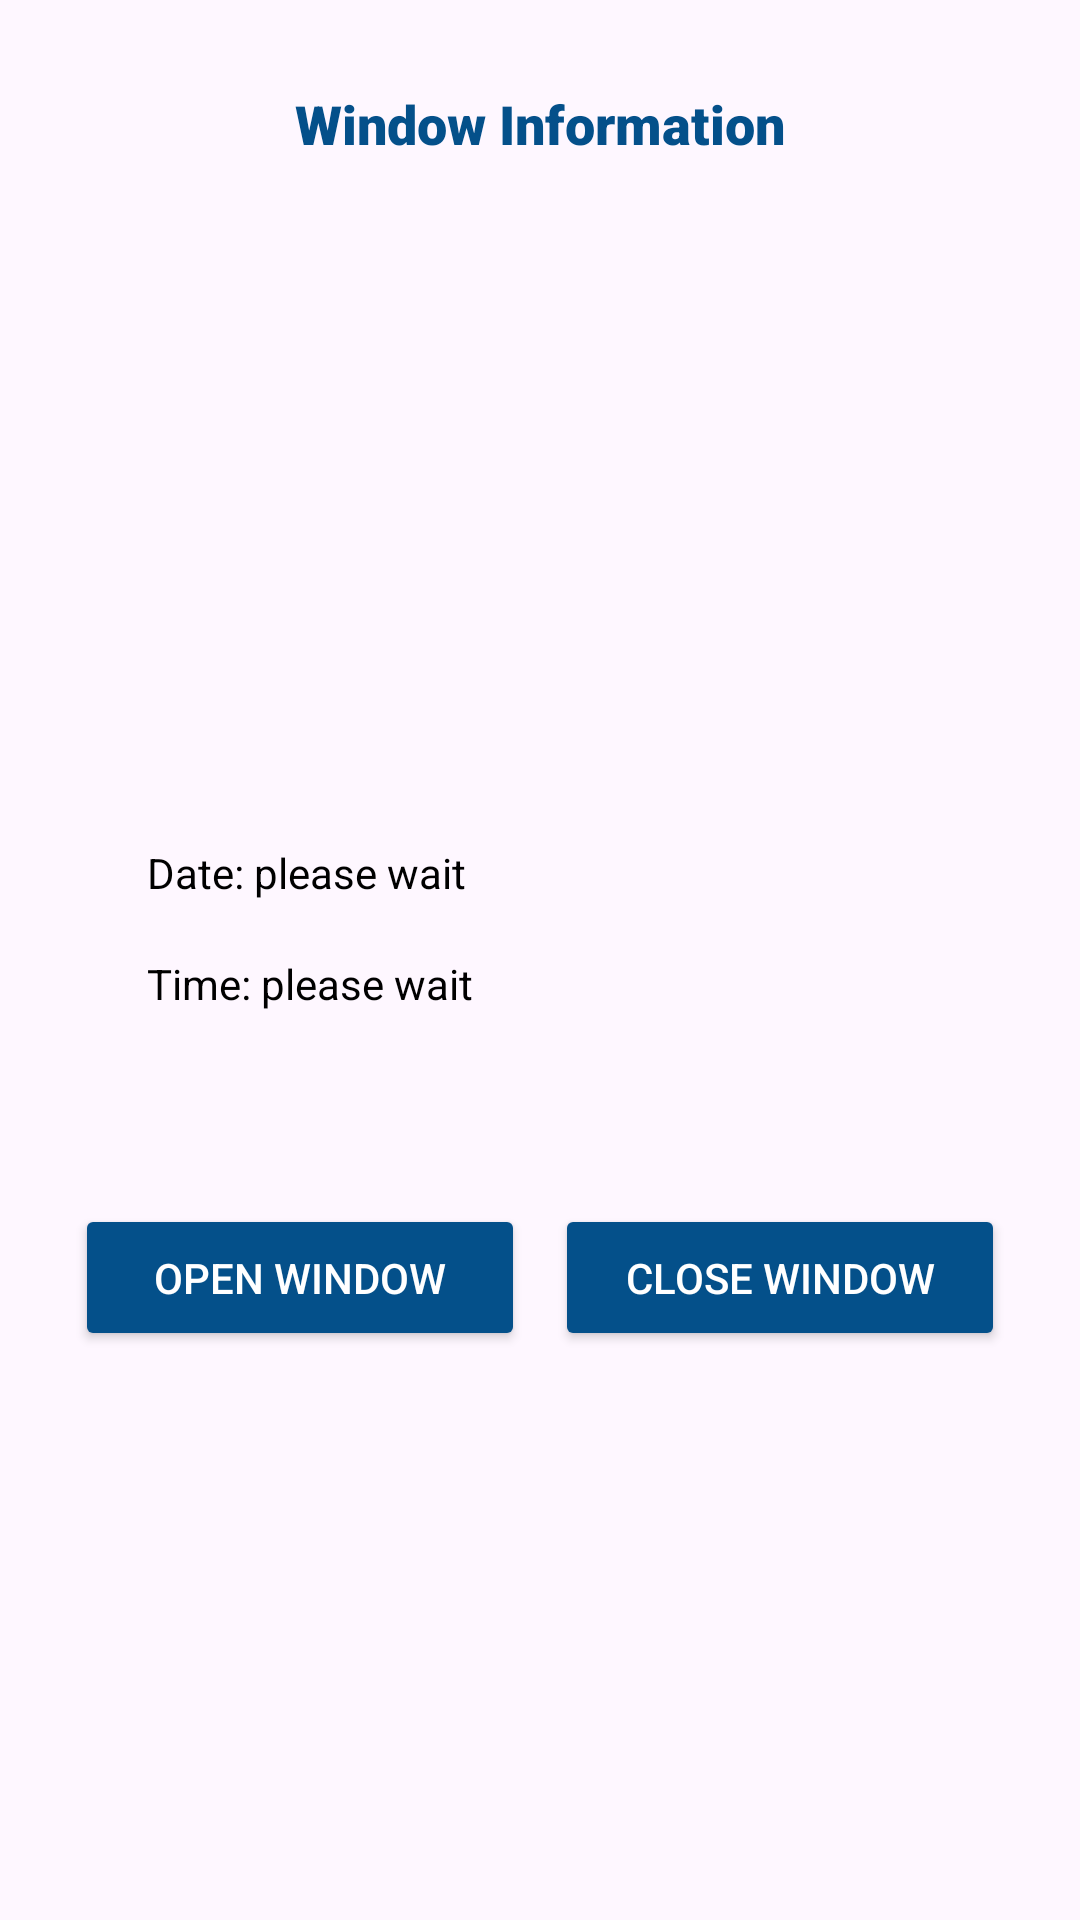

This screen was rendered from an Android layout file. Write that file and the resources it references.
<!-- AndroidManifest.xml: application theme Theme.AutoCurtainWindow -->
<!-- res/layout/fragment_window.xml -->
<?xml version="1.0" encoding="utf-8"?>
<LinearLayout xmlns:android="http://schemas.android.com/apk/res/android"
    xmlns:tools="http://schemas.android.com/tools"
    android:layout_width="match_parent"
    android:layout_height="match_parent"
    xmlns:app="http://schemas.android.com/apk/res-auto"
    android:orientation="vertical"
    android:padding="20dp"
    tools:context=".fragment.WindowFragment">


    <TextView
        android:layout_width="match_parent"
        android:layout_height="wrap_content"
        android:layout_marginBottom="10dp"
        android:textColor="@color/Frozi"
        android:textAlignment="center"
        android:fontFamily="sans-serif-black"
        android:textSize="18sp"
        android:padding="9dp"
        android:text="Window Information" />

    <ImageView
        android:id="@+id/image"
        android:layout_width="match_parent"
        android:layout_height="200dp"
        android:contentDescription="@string/todo" />


    <LinearLayout
        android:layout_width="match_parent"
        android:layout_height="wrap_content"
        android:orientation="horizontal"
        android:layout_gravity="center"
        android:gravity="center|start"
        >

        <ImageView
            android:id="@+id/imageView"
            android:layout_width="20dp"
            android:layout_height="20dp"
            android:src="@drawable/ic_calender"
            app:tint="@color/Frozi" />

        <TextView
            android:id="@+id/date_text"
            android:layout_width="match_parent"
            android:layout_height="wrap_content"
            android:textColor="@color/black"
            android:textAlignment="textStart"
            android:textSize="14sp"
            android:padding="9dp"
            android:text="Date: please wait" />


    </LinearLayout>

    <LinearLayout
        android:layout_width="match_parent"
        android:layout_height="wrap_content"
        android:orientation="horizontal"
        android:layout_gravity="center"
        android:gravity="center|start"
        >

        <ImageView
            android:layout_width="20dp"
            android:layout_height="20dp"
            android:src="@drawable/clock"
            app:tint="@color/Frozi" />

        <TextView
            android:id="@+id/time_text"
            android:layout_width="match_parent"
            android:layout_height="wrap_content"
            android:textColor="@color/black"
            android:textAlignment="textStart"
            android:textSize="14sp"
            android:padding="9dp"
            android:text="Time: please wait" />


    </LinearLayout>


    <LinearLayout
        android:layout_width="match_parent"
        android:layout_height="wrap_content"
        android:orientation="horizontal"
        android:weightSum="2"
        android:layout_marginTop="50dp"
        >


        <Button
            android:id="@+id/btnOpen"
            android:layout_width="match_parent"
            android:layout_height="wrap_content"
            android:backgroundTint="@color/Frozi"
            android:padding="15dp"
            android:layout_weight="1"
            android:layout_margin="5dp"
            android:layout_gravity="center"
            android:text="Open Window"
            android:textColor="@color/white"
            android:elevation="5dp"
            app:cornerRadius="10dp" />

        <Button
            android:id="@+id/btnClose"
            android:layout_width="match_parent"
            android:layout_height="wrap_content"
            android:backgroundTint="@color/Frozi"
            android:padding="15dp"
            android:layout_weight="1"
            android:layout_margin="5dp"
            android:layout_gravity="center"
            android:text="Close Window"
            android:textColor="@color/white"
            android:elevation="5dp"
            app:cornerRadius="10dp" />

    </LinearLayout>

</LinearLayout>
<!-- resources referenced by this layout -->
<resources>
  <color name="Frozi">#04508A</color>
  <color name="black">#FF000000</color>
  <color name="white">#FFFFFFFF</color>
  <string name="todo">TODO</string>
  <style name="Theme.AutoCurtainWindow" parent="Base.Theme.AutoCurtainWindow" />
  <style name="Base.Theme.AutoCurtainWindow" parent="Theme.Material3.DayNight.NoActionBar">
          
           <item name="colorPrimary">@color/purple_200</item>
  
          <item name="colorPrimaryVariant">@color/purple_700</item>
          <item name="colorOnPrimary">@color/white</item>
          
          <item name="colorSecondary">@color/teal_200</item>
          <item name="colorSecondaryVariant">@color/teal_700</item>
          <item name="colorOnSecondary">@color/black</item>
          <item name="android:statusBarColor">?attr/colorPrimaryVariant</item>
  
      </style>
  <color name="purple_200">#FFBB86FC</color>
  <color name="purple_700">#04508A</color>
  <color name="teal_200">#FF03DAC5</color>
  <color name="teal_700">#FF018786</color>
</resources>
